pico-8 play session: mixed d-pad (fixed 12-tick cycle)

[t = 1 s] mixed d-pad (1.2s cycle ×~1): → ← ↑ ↓ + 🅾/❎ taps, ~1s
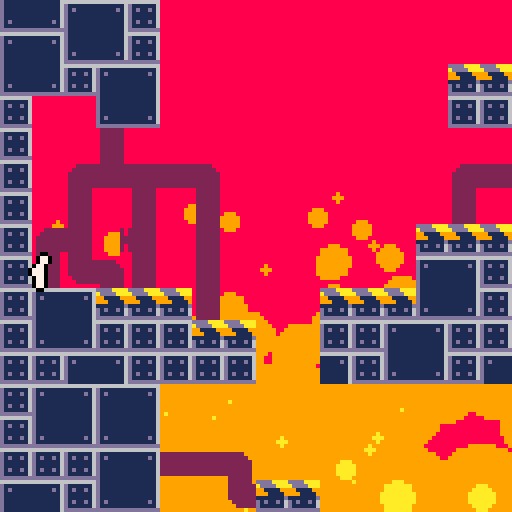
[t = 2 s] mixed d-pad (1.2s cycle ×~1): → ← ↑ ↓ + 🅾/❎ taps, ~2s
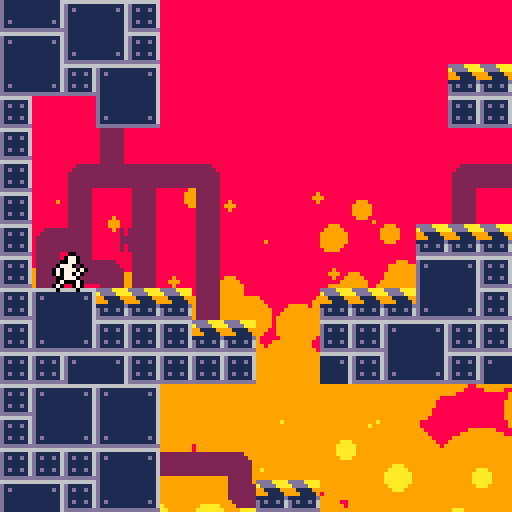
[t = 6 s] mixed d-pad (1.2s cycle ×~5): → ← ↑ ↓ + 🅾/❎ taps, ~6s
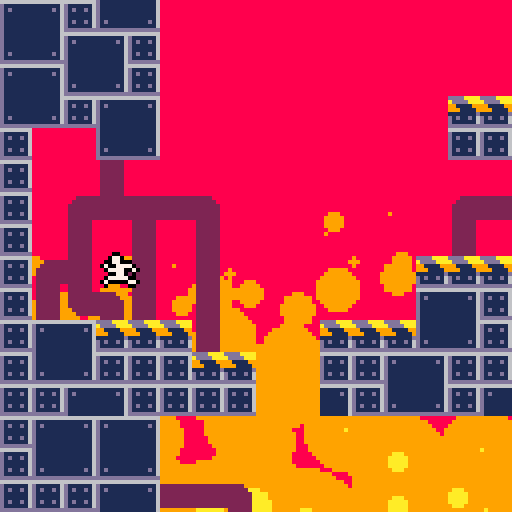

pico-8 cartridge
version 34
__lua__
--[[
credit to @zeg_ on twitter
https://twitter.com/zeg___/status/1445450299825557504?s=20
]]--
local fcount=0
mapsizex,mapsizey=128,32
waterh=32
fireh=128 

function _update60()
	fcount+=1
	updatelaser()
	pupd(p)
	updbtns()
end

function _draw()
	movebelts()
	
	cls(8)
	local camx=min(max(p.x-64,0),mapsizex*8-128)
	local camy=min(max(p.y-64,0),mapsizey*8-128)
	
	camera(camx,camy)
	drawfire(camx,camy)
	map(0,0,0,0,mapsizex,mapsizey)
	--drawwater(camx,camy)
	--map(0,0,0,0,mapsizex,mapsizey,2)
	
	--drawlaser()
	drawplayer(p)
	camera()
	drawwater(camx,camy)
	
	--print(stat(7),1,1,7)
	--print(stat(1),1,8,7)
end
-->8
--physics

function solidarea(x,y,w,h)
	return issolid(x,y) or
	       issolid(x+w,y) or
	       issolid(x,y+h) or
	       issolid(x+w,y+h)
end

function issolid(x,y)
	return fget(mget(x/8,y/8),0)
end

function grounded(p)
 return solidarea(p.x,p.y+1,p.w,p.h)
end
-->8
--utility
btns={false,false,false,false,false,false}

function updbtns()
	for i=0,5 do
		btns[i+1]=btn(i)
	end
end

function btnd(n)
	return (btn(n)==true and btns[n+1]==false)
end

--credit https://www.lexaloffle.com/bbs/?tid=3593
function rspr(sx,sy,x,y,a,w)
 local ca,sa=cos(a),sin(a)
 local srcx,srcy
 local ddx0,ddy0=ca,sa
 local mask=shl(0xfff8,(w-1))
 w*=4
 ca*=w-0.5
 sa*=w-0.5
 local dx0,dy0=sa-ca+w,-ca-sa+w
 w=2*w-1
 for ix=0,w do
  srcx,srcy=dx0,dy0
  for iy=0,w do
   if band(bor(srcx,srcy),mask)==0 then
    local c=sget(sx+srcx,sy+srcy)
    if (c!=0) pset(x+ix,y+iy,c)
   end
   srcx-=ddy0
   srcy+=ddx0
  end
  dx0+=ddx0
  dy0+=ddy0
 end
end

-- draw a thick line
--credit: https://www.lexaloffle.com/bbs/?pid=80095
function linefill(ax,ay,bx,by,r,c)
	if(c) color(c)
	local dx,dy=bx-ax,by-ay
 -- avoid overflow
	-- credits: https://www.lexaloffle.com/bbs/?tid=28999
 local d=max(abs(dx),abs(dy))
 local n=min(abs(dx),abs(dy))/d
 d*=sqrt(n*n+1)
	if(d<0.001) return
	local ca,sa=dx/d,-dy/d
	
	-- polygon points
	local s={
	 {0,-r},{d,-r},{d,r},{0,r}
	}
	local u,v,spans=s[4][1],s[4][2],{}
	local x0,y0=ax+u*ca+v*sa,ay-u*sa+v*ca
	for i=1,4 do
		local u,v=s[i][1],s[i][2]
		local x1,y1=ax+u*ca+v*sa,ay-u*sa+v*ca
		local _x1,_y1=x1,y1
		if(y0>y1) x0,y0,x1,y1=x1,y1,x0,y0
		local dx=(x1-x0)/(y1-y0)
		if(y0<0) x0-=y0*dx y0=-1
		local cy0=y0\1+1
		-- sub-pix shift
		x0+=(cy0-y0)*dx
		for y=y0\1+1,y1\1 do
			-- open span?
			local span=spans[y]
			if span then
				rectfill(x0,y,span,y)
			else
				spans[y]=x0
			end
			x0+=dx
		end
		x0,y0=_x1,_y1
	end
end
-->8
--player

--[[
-arrow left and right to move
-up to jump
	-move towards wall in-air to 
	walljump
-z to slide
	-zero friction when sliding, 
	allowing for big speed boosts
--]]
		

p={}
p.dx,p.dy=0,0
p.x,p.y=8,64
p.w,p.h=3,7
p.f=0
p.walltime=0
p.cyotetime=0
p.jumpqueue=0

walltime=10
cyotetime=10
jumpqueue=10

function pupd(p)
	--timers
	p.walltime=max(p.walltime-1,0)
	p.cyotetime=max(p.cyotetime-1,0)
	p.jumpqueue=max(p.jumpqueue-1,0)
	
	if (grounded(p)) p.cyotetime=cyotetime
	
	--x-axis acc
	local acc=0.1
	if (not grounded(p)) acc=0.02
	p.inx=0
	if not btn(4) then
		if (btn(0)) p.inx-=acc
		if (btn(1)) p.inx+=acc
	end
	local dxmod=0
	local pmap=mget((p.x+p.w/2)/8,(p.y+p.h+1)/8)
	if (pmap==28) dxmod+=0.06
	if (pmap==29) dxmod-=0.06
	if (btn(4)) dxmod/=2
	p.dx+=p.inx+dxmod
	
	--detect wall sliding
	local checkdist=sgn(p.inx+p.dx)*3
	if  abs(p.dx)>0
	and (issolid(p.x+p.w+checkdist,p.y,p.w,p.h)
	or issolid(p.x+checkdist,p.y,p.w,p.h))
	and not grounded(p) then
		p.dy=min(p.dy+0.15,0.3)
		p.walltime=walltime
		p.walldir=-sgn(p.dx)
	else
		p.dy+=0.15
	end
	
	--jumping
	if btnd(2) then
		p.jumpqueue=jumpqueue
	end
	if p.jumpqueue>0 then
		if grounded(p)
					or p.cyotetime>0 then
		 p.dy=-2.8
		 p.cyotetime=0
		 p.jumpqueue=0
		elseif p.walltime>0 then
			p.dy=-1.8
			p.dx=p.walldir*1.5
			p.walltime=0
		 p.jumpqueue=0
		end
	end

	--x-axis movement+collision
	for i=p.dx,0,-sgn(p.dx) do
		if solidarea(p.x+i,p.y,p.w,p.h) then
			p.dx=0
		else
			p.x+=i
			break
		end
	end
	
	--x-axis movement+collision
	for i=p.dy,0,-sgn(p.dy) do
		if solidarea(p.x,p.y+i,p.w,p.h) then
			p.dy=0
		else
			p.y+=i
			break
		end
	end
	
	--x-axis slowdown
	if not btn(4) then
		if grounded(p) then
			p.dx*=0.9
		else
			p.dx*=0.98
		end
	end
	
	--animation logic
	if (abs(p.inx)>0) p.dir=p.inx>0
	p.f=(p.f+abs(p.dx)/3)%7
	p.spri=16+p.f
	if (p.inx==0) p.spri=24
	if (abs(p.dx)<0.1) p.spri=16
	if not grounded(p) then
 	p.spri=19
	elseif btn(4) then
		p.spri=23
		if (abs(p.dx)>0.2) p.spri=26
	end
	if (p.walltime==walltime) p.spri=25
end

function drawplayer(p)
	local px,py=p.x-2,p.y
		
	pal(7,0)
	spr(p.spri,px+1,py,1,1,p.dir,false)
	spr(p.spri,px-1,py,1,1,p.dir,false)
	spr(p.spri,px,py+1,1,1,p.dir,false)
	spr(p.spri,px,py-1,1,1,p.dir,false)
	pal()
	spr(p.spri,px,py,1,1,p.dir,false)
end
-->8
--effects
fireparts={}
for i=0,400 do
	add(fireparts,
		{x=rnd(177),
			y=rnd(256),
			rmod=rnd(4)-2,
		})
end

function drawfire(camx,camy)
	local hmod=192-fireh
	--update positions
	for k,v in pairs(fireparts) do
		v.y=(v.y-rnd(0.8))%256
		v.sx=(v.x-camx/2)%177+camx-25
		v.sy=v.y+camy/2+hmod
		v.r=v.y/6+v.rmod
	end
	--orange
	for k,v in pairs(fireparts) do
		if (v.y<128) circfill(v.sx,v.sy,v.r,9)
	end
	--yellow
	for k,v in pairs(fireparts) do
		if (v.y<192) circfill(v.sx,v.sy,v.r-10,10)
	end
	--white
	for k,v in pairs(fireparts) do
		if (v.y<256) circfill(v.sx,v.sy,v.r-20,7)
	end
end

function drawwater1(camx,camy)
	--rectfill(camx,h,camx+127,127,12)
	for i=camx,camx+127 do
		local htop=256-waterh
		htop+=sin(i/50+time())*1.5
		htop+=sin(i/20-time()/2)
		line(i,htop,i,256,12)
		pset(i,htop-1,7)
	end
end

function drawwater(camx,camy)
	pal(8,12)
	pal(2,1)
	pal(6,12)
	pal(10,12)
	pal(9,12)
	pal(3,11)
	pal(11,12)
	palt(0)
	poke(0x5f54,0x60)
	
	--rectfill(camx,h,camx+127,127,12)
	for i=0,127 do
		local htop,imod=256-waterh-camy,i+camx
		htop+=sin(imod/50+time())*1.5
		htop+=sin(imod/20-time()/2)
		htop=max(htop,0.1)
		
		sspr(i,htop,1,129-htop,i,htop)
		--line(i,htop,i,256,12)
		pset(i,htop-1,7)
	end
	
	poke(0x5f54, 0x00)
	fillp()
	pal()
end
-->8
--factory objects

--laser
laser={x=8*8,y=12*8,a=0}
laser.lines={}
for i=0,3 do
	local n={}
	n.ao=i*0.25
	add(laser.lines,n)
end

function updatelaser()
	laser.a+=0.002
	for k,v in pairs(laser.lines) do
		local a=laser.a+v.ao
		v.x,v.y=laser.x,laser.y
		local dx,dy=3*sin(a),3*cos(a)
		for i=0,50 do
			if issolid(v.x+dx,v.y+dy) then
				break
			end
			v.x+=dx
			v.y+=dy
		end
	end
end

function drawlaser()
	for k,v in pairs(laser.lines) do
		local lx,ly=laser.x,laser.y
		local a=laser.a+v.ao
		local sina,cosa=sin(a),cos(a)
		linefill(lx,ly,v.x,v.y,1.5,3)
		linefill(lx,ly,v.x,v.y,0.8,11)
		--line(laser.x,laser.y,v.x,v.y,11)
		local dx,dy=v.x-lx,v.y-ly
		for i=0,sqrt(dx*dx+dy*dy) do
			local imod=i/10-time()*4
			pset(
				lx+i*sina+sin(imod)*3,
				ly+i*cosa+cos(imod)*3,
			7)
		end
		circfill(v.x,v.y,4,11)
	end
	rspr(0,16,laser.x-8,laser.y-8,laser.a,2)
end

--belts
function movebelts()
 if (fcount%2!=0) return
	local sp=28
	local ad=512*(sp\16)+4*(sp%16)
	poke4(ad,peek4(ad)<<>4)
	ad=512*(sp\16)+4*(sp%16)+64
	poke4(ad,peek4(ad)<<>4)
	ad=512*(sp\16)+4*(sp%16)+64*7
	poke4(ad,peek4(ad)>><4)
	
	sp=29
	ad=512*(sp\16)+4*(sp%16)
	poke4(ad,peek4(ad)>><4)
	ad=512*(sp\16)+4*(sp%16)+64
	poke4(ad,peek4(ad)>><4)
	ad=512*(sp\16)+4*(sp%16)+64*7
	poke4(ad,peek4(ad)<<>4)
end
__gfx__
00000000ddddaaaa0000000000000000022222200222222000000000666666660222222002222220000000000222222066666666000000006666666666666666
00000000addddaaa2222222222222222222222220222222022222000d111111602222222022222200002222222222220dddddddd00000020d111111111111116
00700700991111992222222222222222222222220222222022222200d1d11d1602222222022ee22000222222222222201000100000000020d1d1111111111d16
00077000999111192222222222222222222222220222222022222220d11111160222222202122e2002222222222222200101010100000022d111111111111116
000770001111111d2222222222222222222222220222222022222220d11111160222222202112e2002222222222222200010001000000022d111111111111116
00700700d1d11d162222222222222222222222220222222022222220d1d11d16002222220221122002222222222222201111111100000020d111111111111116
00000000d11111162222222222222222222222220222222022222220d1111116000222220222222002222222222222200000000000000020d111111111111116
00000000dddddddd0000000002222220000000000222222002222220dddddddd000000000222222002222220022222200000000000000000d111111111111116
00770000007700000077000000770000007700000077000000770000000000000000000000077000000000000000000766dd66dd66dd66ddd111111111111116
007700000077000000770000007700000077000000770000007700000000000000077000000770000000000000000777dd11dd11dd11dd11d111111111111116
0007700000077000000777007007777000077700000770000007700000000000000770000000777000000000000007771166611d1166611dd111111111111116
0007770000777700707770700777700770777070007777000077700000770000000077700077770700077000000000771dd1d6111dd1d611d111111111111116
0007770007077700070770700007700007077070077777000077700000770000007777070000770700077000000000771d111d111d111d11d111111111111116
0007700000077000007770000777770000777000007770000007700000077000000077070077770007007770000000771d61dd111d61dd11d1d1111111111d16
00077000007077000700070070000077070007000070770000077000007777000077700000077000007777070000070711ddd11d11ddd11dd111111111111116
000770000007070007000070000000000700007000070700000770000077777007070000007700007707700700000007dd11dd11dd11dd11dddddddddddddddd
00000000000000000000000000000000000000000000000000000000000000000000000000000000000000000000000000000000000000000000000000000000
0000006dd60000000000000000000000000000000000000000000000000000000000000000000000000000000000000000000000000000000000000000000000
00000661166000000000000000000000000000000000000000000000000000000000000000000000000000000000000000000000000000000000000000000000
000006d11d6000000000000000000000000000000000000000000000000000000000000000000000000000000000000000000000000000000000000000000000
00000d1dd1d000000000000000000000000000000000000000000000000000000000000000000000000000000000000000000000000000000000000000000000
0066dd1111dd66000000000000000000000000000000000000000000000000000000000000000000000000000000000000000000000000000000000000000000
066d11133111d6600000000000000000000000000000000000000000000000000000000000000000000000000000000000000000000000000000000000000000
0d11d13bb31d11d00000000000000000000000000000000000000000000000000000000000000000000000000000000000000000000000000000000000000000
0d11d13bb31d11d00000000000000000000000000000000000000000000000000000000000000000000000000000000000000000000000000000000000000000
066d11133111d6600000000000000000000000000000000000000000000000000000000000000000000000000000000000000000000000000000000000000000
0066dd1111dd66000000000000000000000000000000000000000000000000000000000000000000000000000000000000000000000000000000000000000000
00000d1dd1d000000000000000000000000000000000000000000000000000000000000000000000000000000000000000000000000000000000000000000000
000006d11d6000000000000000000000000000000000000000000000000000000000000000000000000000000000000000000000000000000000000000000000
00000661166000000000000000000000000000000000000000000000000000000000000000000000000000000000000000000000000000000000000000000000
0000006dd60000000000000000000000000000000000000000000000000000000000000000000000000000000000000000000000000000000000000000000000
__gff__
0003000000000003000000000000030300000000000000000000000003030303030000000000000000000000000000000000000000000000000000000000000000000000000000000000000000000000000000000000000000000000000000000000000000000000000000000000000000000000000000000000000000000000
0000000000000000000000000000000000000000000000000000000000000000000000000000000000000000000000000000000000000000000000000000000000000000000000000000000000000000000000000000000000000000000000000000000000000000000000000000000000000000000000000000000000000000
__map__
070e0f0e0f000000000000000000000000000000000000000000000000000000070e0f00000000000000000000000000070e0f0e0f000000000000000000000000000000000000000000000000000000070e0f0e0f00000000000000000000000000000000000000000000000000000000000000000000000000000000000007
071e1f1e1f000000000000000000000000000000000000000000000000000000071e1f00000101010101000000000000071e1f1e1f000000000000000000000000000000000000000000000000000000071e1f1e1f00000000000000000000000000000000000000000000000000000000000000000000000000000000000007
0707070e0f00000000000000000000000000000000000000000000000000000007070000000707070e0f0000000000000707070e0f0202060000000000000000000000000000000000000000000000000707070e0f02020600000000000000000000000000000000000000000000000000000000000000000000000000000007
0e0f071e1f0000000000000000000000000000000000000001010000000000000e0f000a03070e0f1e1f0000000000000e0f071e1f0000080101000000000000000000000000000001010000000000000e0f071e1f00000801010000000000000000000000000000010100000000000000000000000000000000000000000007
1e1f0e0f070000000000000000000000010100000000000007070000000000001e1f000508071e1f07070000000000001e1f0e0f070000000707000000000000010100000000000007070000000000001e1f0e0f0700000007070000000000000101000000000000070700000000000000000000000000000001010000000007
0e0f1e1f0700000000000000000000000e0f000000000000050000000000000007070005000707070e0f0000000000000e0f1e1f0700000005000000000000000e0f00000000000005000000000000000e0f1e1f0700000005000000000000000e0f00000000000005000000000000000000000000000000000e0f0000000007
1e1f070e0f00000000000000000001011e1f00000000000005000000000001010e0f0005000e0f071e1f0000000001011e1f070e0f00000005000000000001011e1f00000000000005000000000001011e1f070e0f00000005000000000001011e1f00000000000005000000000000000000000000000001011e1f0000000007
0700001e1f0000000000000000000707070700000001010707010100000007071e1f0005001e1f0e0f070100000007070707071e1f0000000101010000000707070700000001010101010100000007070707071e1f00000001010100000007070707000000010101010101000000000000010101000000070707070000000101
070000050000000000000000000000000000000000070e0f070e0f000000000000000005000e0f1e1f070f00000000000000000500000000070e0f00000000000000000000070e0f070e0f00000000000000000500000000070e0f00000000000000000000070e0f070e0f000000000000070e0f00000000000000000000070e
07000a04030206000000000000000a020202030203071e1f071e1f060000000000000a04031e1f070e0f1f060000000000000a0403020202071e1f00000000000000000000071e1f071e1f060000000000000a0403020202071e1f0000000a020202030203071e1f071e1f060000000000071e1f0000000a020202030203071e
0700050005000500000000000000050000000500050000000806000500000000000005000500000008060005000000000000050005000000080600000000000000000000000000000806000500000000000005000500000008060000000005000000050005000000080600050000000000080600000000050000000500050007
070a0b0d0b0005000000000000010101000a0b0d0b0000000005000500010101000a0b0d0b0000000005000500000000000a0b0d0b000000000500000000000000000000000000000005000500010101000a0b0d0b0000000005000000010101000a0b0d0b0000000005000500010101000005000000010101000a0b0d0b0007
070508060500050000000000000e0f070005080605000000000500050a0e0f0700050806050000000005000500000000000508060500000000050000000000000000000000000000000500050a0e0f07000508060500000000050000000e0f070005080605000000000500050a0e0f070000050000000e0f0700050806050007
070e0f010101050000000101011e1f070e0f0e0f070101000d0b0005051e1f0e0f070005080600000d0b00050000000001010e0f010101000d0b00000000000000000000000000000d0b0005051e1f07070e0f07010101000d0b0000001e1f0e0f0e0f01010101000d0b0005051e1f07000d0b0000001e1f0701010101010101
071e1f0707070101000007070e0f07071e1f1e1f0e0f070001010101070e0f1e1f071c1c1c1c1c070e0f1d1d1d1d1d1d0e0f1e1f0e0f07000101000000000000000000000000000000010101070e0f0e0f1e1f070e0f0700010101000000001e1f1e1f070e0f07000101010105070e0f0001010100000e0f07070e0f070e0f07
07070e0f0707070700000f071e1f070e0f0707071e1f070007070707071e1f070e0f0e0f070707071e1f070e0f070e0f1e1f0e0f1e1f0700070e000000000000000000000000000000070707071e1f1e1f070e0f1e1f0700070e0f010000000e0f0707071e1f0700070707070b071e1f00070e0f00001e1f0e0f1e1f071e1f07
070e0f0e0f000000000000000000000000000000000000000000070e0f0e0f00000000000000000000000000000000000000000000000000000000000000000000000000000000000000000e0f000000000000000000000000000000000000000000000000000000000000000000000000000707000007070707000000000007
071e1f1e1f000000000000000000000000000000000000000000071e1f1e1f00000000000000000000000000000000000000000000000000000000000000000000000000000000000000001e1f000000000000000000000000000000000000000000000000000000000000000000000000000000000007070000000000000007
0707070e0f0202060000000000000000000000000000000000000707070e0f02020600000000000000000000000000000000000000000000000000000000000000000000000000000000070e0f020206000000000000000000000000010101020206000000000000000000000000000000000000000000000000000000000007
0e0f071e1f0000080101000000000000000000000000000001010e0f071e1f00000801010000000000000000000000000000010100000000000000000000000000000000000000000101071e1f000008010100000000000000000000000000000008010100000000000000000000000000000101000000000000000000000007
1e1f0e0f070000000707000000000000010100000000000007071e1f0e0f07000000070700000000000001010000000000000707000000000000000000000000000000000000000007070e0f07000000070700000000000001010000000000000000070700000000000001010000000000000707000000000001010000000007
0e0f1e1f0700000005000000000000000e0f00000000000005000e0f1e1f0700000005000000000000000e0f000000000000050000000000000007070000000000000000000000000e0f1e1f0700000005000000000000000e0f000000000000000005000000000000000e0f000000000000050000000000000e0f0000000007
1e1f070e0f00000005000000000001011e1f00000000000005001e1f070e0f00000005000000000001011e1f00000000000005000000000001010e0f0000000000000000000001011e1f070e0f00000005000000000001011e1f000000000000000005000000000001011e1f000000000000050000000001011e1f0000000007
0700001e1f0000000101010000000707070700000001010707010700001e1f0000000101010000000707070700000001010707010100000007071e1f0000000101010100000007070707071e1f000000010101000000070707070000000101010000010101000000070707070000000101070701000000070707070000000101
0700000500000000070e0f00000000000000000000070e0f070e0700000500000000070e0f00000000000000000000070e0f070e0f000000000000000000000e070e0f00000000000000000500000000070e0f000000000000000000000e0f070000070e0f00000000000000000000070e0f070e00000000000000000000070e
07000a0403020202071e1f0600000a020202030203071e1f071e07000a0403020202071e1f0600000a020202030203071e1f071e1f060000000000000a02031e071e1f060000000000000a0403020202071e1f0600000a0202020302031e1f070202071e1f0600000a020202030203071e1f071e0600000a020202030203071e
0700050005000000080600050000050000000500050000000806000005000500000008060005000005000000050005000000080600050000000000000500050008060005000000000000050005000000080600050000050000000500050000000000080600050000050000000500050000000806050000050000000500050007
070a0b0d0b0000000005000500010101000a0b0d0b0000000005000a0b0d0b0000000005000500000500000a0b0d0b0000000005000500010101000a0b0d0b000005000500010101000a0b0d0b0000000005000500010101000a0b0d0b00000000000005000500010101000a0b0d0b00000000050500010101000a0b0d0b0007
070508060500000000050005000e0f0700050806050000000005000508060500000000050005000005000005080605000000000500050a0e0f07000508060500000500050a0e0f070005080605000000000500050a0e0f070005080605000000000000050005000e0f0700050806050000000005050a0e0f0700050806050007
070e0f07070700000d0b0005001e1f070e0f0e0f070101000d0b01010101010100000d0b0005000005000a04020b050000000d0b0005051e1f0e0f07000508060d0b0005051e1f07070e0f07010101000d0b0005051e1f0e0f1c1c1c1c1c070e0f1d1d1d1d1d1d1e1f070e0f0e0f070101000d0b05051e1f0701010101010101
071e1f0707070101000807070e0f07071e1f1e1f0e0f0700010107070707070701011c1c1c1c1c070e0f1d1d1d1d1d1d070001010101050e0f1e1f071c1c1c1c01010101070e0f0e0f1e1f070e0f070701010101070e0f1e1f0e0f070707071e1f070e0f070e0f0f07071e1f1e1f0e0f0707010101010e0f07070e0f070e0f07
07070e0f0707070707070f071e1f070e0f0707071e1f0707070707070e0f070707070e0f070707071e1f070e0f070e0f070707070707071e1f070e0f0e0f070707070707071e1f1e1f070e0f1e1f0707070e0f07071e1f0e0f0707071e1f070707071e1f0f071e1f070e0f0707071e1f070707070707071f0e0f1e1f071e1f07
